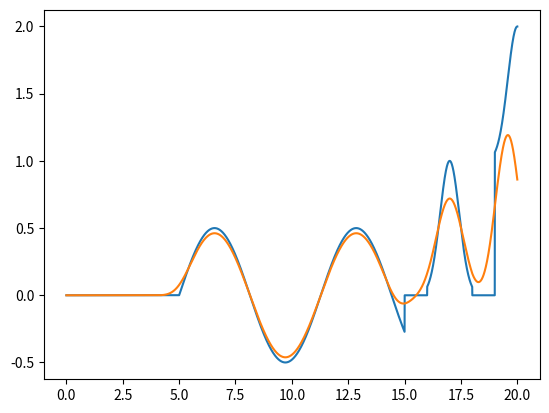

Source code (Python):
import numpy as np
import matplotlib.pyplot as plt
from scipy import interpolate
from scipy.fftpack import fft,ifft
from scipy.signal import chirp,sweep_poly

__all__ = ['Wavedata', 'Blank', 'Noise_wgn', 'DC', 'Triangle', 'Gaussian',
    'Gaussian2', 'CosPulse','Sin', 'Cos', 'Sinc',
    'Interpolation', 'Chirp', 'Sweep_poly']

class Wavedata(object):

    def __init__(self, data = [], sRate = 1):
        '''给定序列和采样率，构造Wavedata'''
        self.data = np.array(data)
        self.sRate = sRate

    def timeFunc(self,kind='cubic'):  # 不支持复数
        '''返回波形插值得到的时间函数，默认cubic插值'''
        #为了更好地插值，在插值序列x/y前后各加一个点，增大插值范围
        dt = 1/self.sRate
        x = np.arange(-dt/2, self.len+dt, dt)
        _y = np.append(0,self.data)
        y = np.append(_y,0)
        _timeFunc = interpolate.interp1d(x,y,kind=kind,bounds_error=False,fill_value=(0,0))
        return _timeFunc

    @staticmethod
    def generateData(timeFunc, domain=(0,1), sRate=1e2):
        '''给定函数、定义域、采样率，生成data序列'''
        length = np.around(abs(domain[1]-domain[0]) * sRate).astype(int) / sRate
        _domain = min(domain), (min(domain)+length)
        dt = 1/sRate
        _timeFunc = lambda x: timeFunc(x) * (x > _domain[0]) * ( x < _domain[1])
        x = np.arange(_domain[0]+dt/2, _domain[1], dt)
        data = np.array(_timeFunc(x))
        return data

    @classmethod
    def init(cls, timeFunc, domain=(0,1), sRate=1e2):
        '''给定函数、定义域、采样率，生成Wavedata类'''
        data = cls.generateData(timeFunc,domain,sRate)
        return cls(data,sRate)

    @property
    def x(self):
        '''返回波形的时间列表'''
        dt=1/self.sRate
        x = np.arange(dt/2, self.len, dt)
        return x

    @property
    def f(self): # 支持复数与timeFunc一致
        '''返回根据属性data进行cubic类型插值得到的时间函数'''
        f = self.timeFunc(kind='cubic')
        return f

    @property
    def len(self):
        '''返回波形长度'''
        length = self.size/self.sRate
        return length

    @property
    def size(self):
        '''返回波形点数'''
        size = len(self.data)
        return size

    def setLen(self,length):
        '''设置长度，增大补0，减小截取'''
        n = np.around(abs(length)*self.sRate).astype(int)
        return self.setSize(n)

    def setSize(self,size):
        '''设置点数，增多补0，减少截取'''
        n = np.around(size).astype(int)
        s = self.size
        if n > s:
            append_data=np.zeros(n-s)
            self.data = np.append(self.data, append_data)
        else:
            self.data = self.data[:n]
        return self

    def __call__(self, t):
        '''w(t) 返回某个时间点的最近邻值'''
        dt = 1/self.sRate
        idx = np.around(t/dt-0.5).astype(int)
        return self.data[idx]

    def __pos__(self):
        '''正 +w'''
        return self

    def __neg__(self):
        '''负 -w'''
        w = self.__class__(-self.data, self.sRate)
        return w

    def __abs__(self):
        '''绝对值 abs(w)'''
        w = self.__class__(np.abs(self.data), self.sRate)
        return w

    def __rshift__(self, t):
        '''右移 w>>t 长度不变'''
        if abs(t)>self.len:
            raise TypeError('shift is too large !')
        n = np.around(abs(t)*self.sRate).astype(int)
        shift_data = np.zeros(n)
        left_n = self.size-n
        if t>0:
            data = np.append(shift_data, self.data[:left_n])
        else:
            data = np.append(self.data[-left_n:], shift_data)
        w = self.__class__(data, self.sRate)
        return w

    def __lshift__(self, t):
        '''左移 t<<w 长度不变'''
        return self >> (-t)

    def __or__(self, other):
        '''或 w|o 串联波形'''
        assert isinstance(other,Wavedata)
        assert self.sRate == other.sRate
        data = np.append(self.data,other.data)
        w = self.__class__(data, self.sRate)
        return w

    def __xor__(self, n):
        '''异或 w^n 串联n个波形'''
        n = int(n)
        if n <= 1:
            return self
        else:
            data = list(self.data)*n
            w = self.__class__(data, self.sRate)
            return w

    def __pow__(self, v):
        '''幂 w**v 波形值的v次幂'''
        data = self.data ** v
        w = self.__class__(data, self.sRate)
        return w

    def __add__(self, other):
        '''加 w+o 波形值相加，会根据类型判断'''
        if isinstance(other,Wavedata):
            assert self.sRate == other.sRate
            size = max(self.size, other.size)
            self.setSize(size)
            other.setSize(size)
            data = self.data + other.data
            w = self.__class__(data, self.sRate)
            return w
        else:
            return other + self

    def __radd__(self, v):
        '''加 v+w 波形值加v，会根据类型判断'''
        data = self.data +v
        w = self.__class__(data, self.sRate)
        return w

    def __sub__(self, other):
        '''减 w-o 波形值相减，会根据类型判断'''
        return self + (- other)

    def __rsub__(self, v):
        '''减 v-w 波形值相减，会根据类型判断'''
        return v + (-self)

    def __mul__(self, other):
        '''乘 w*o 波形值相乘，会根据类型判断'''
        if isinstance(other,Wavedata):
            assert self.sRate == other.sRate
            size = max(self.size, other.size)
            self.setSize(size)
            other.setSize(size)
            data = self.data * other.data
            w = self.__class__(data, self.sRate)
            return w
        else:
            return other * self

    def __rmul__(self, v):
        '''乘 v*w 波形值相乘，会根据类型判断'''
        data = self.data * v
        w = self.__class__(data, self.sRate)
        return w

    def __truediv__(self, other):
        '''除 w/o 波形值相除，会根据类型判断'''
        if isinstance(other,Wavedata):
            assert self.sRate == other.sRate
            size = max(self.size, other.size)
            self.setSize(size)
            other.setSize(size)
            data = self.data / other.data
            w = self.__class__(data, self.sRate)
            return w
        else:
            return (1/other) * self

    def __rtruediv__(self, v):
        '''除 v/w 波形值相除，会根据类型判断'''
        data = v / self.data
        w = self.__class__(data, self.sRate)
        return w

    def convolve(self, other, mode='same', norm=True):
        '''卷积
        mode: full, same, valid'''
        if isinstance(other,Wavedata):
            _kernal = other.data
        elif isinstance(other,(np.ndarray,list)):
            _kernal = np.array(other)
        if norm:
            k_sum = sum(_kernal)
            kernal = _kernal / k_sum   #归一化kernal，使卷积后的波形总幅度不变
        else:
            kernal = _kernal
        data = np.convolve(self.data,kernal,mode)
        w = self.__class__(data, self.sRate)
        return w

    def FFT(self, mode='amp', half=True, **kw): # 支持复数，需做调整
        '''FFT, 默认波形data为实数序列, 只取一半结果, 为实际物理频谱'''
        sRate = self.size/self.sRate
        # 对于实数序列的FFT，正负频率的分量是相同的
        # 对于双边谱，即包含负频率成分的，除以size N 得到实际振幅
        # 对于单边谱，即不包含负频成分，实际振幅是正负频振幅的和，所以除了0频成分其他需要再乘以2
        fft_data = fft(self.data,**kw)/self.size
        if mode == 'amp':
            data = np.abs(fft_data)
        elif mode == 'phase':
            data = np.angle(fft_data,deg=True)
        elif mode == 'real':
            data = np.real(fft_data)
        elif mode == 'imag':
            data = np.imag(fft_data)
        elif mode == 'complex':
            data = fft_data
        if half:
            #size N为偶数时，取N/2；为奇数时，取(N+1)/2
            index = int((len(data)+1)/2)-1
            data = data[:index]
            data[1:] = data[1:]*2 #非0频成分乘2
        w = self.__class__(data, sRate)
        return w

    def getFFT(self,freq,mode='complex',half=True,**kw): # 支持复数，需做调整
        ''' 获取指定频率的FFT分量；
        freq: 为一个频率值或者频率的列表，
        返回值: 是对应mode的一个值或列表'''
        freq_array=np.array(freq)
        fft_w = self.FFT(mode=mode,half=half,**kw)
        index_freq = np.around(freq_array*fft_w.sRate).astype(int)
        res_array = fft_w.data[index_freq]
        return res_array

    def high_resample(self,sRate,kind='nearest'): # 复数支持与timeFunc一致
        '''提高采样率重新采样'''
        assert sRate > self.sRate
        timeFunc = self.timeFunc(kind=kind)
        domain = (0,self.len)
        w = self.__class__.init(timeFunc,domain,sRate)
        return w

    def low_resample(self,sRate,kind='linear'): # 复数支持与timeFunc一致
        '''降低采样率重新采样'''
        assert sRate < self.sRate
        timeFunc = self.timeFunc(kind=kind)
        domain = (0,self.len)
        w = self.__class__.init(timeFunc,domain,sRate)
        return w

    def resample(self,sRate): # 复数支持与timeFunc一致
        '''改变采样率重新采样'''
        if sRate == self.sRate:
            return self
        elif sRate > self.sRate:
            return self.high_resample(sRate)
        elif sRate < self.sRate:
            return self.low_resample(sRate)

    def normalize(self): # 不支持复数
        '''归一化波形，使其分布在(-1,+1)'''
        self.data = self.data/max(abs(self.data))
        return self

    def derivative(self):
        '''求导，点数不变'''
        y1=np.append(0,self.data[:-1])
        y2=np.append(self.data[1:],0)
        diff_data = (y2-y1)/2 #差分数据，间隔1个点做差分
        data = diff_data*self.sRate #导数，差分值除以 dt
        w = self.__class__(data,self.sRate)
        return w

    def integrate(self):
        '''求积分，点数不变'''
        cumsum_data = np.cumsum(self.data) #累积
        data = cumsum_data/self.sRate #积分，累积值乘以 dt
        w = self.__class__(data,self.sRate)
        return w

    def process(self,func,**kw): # 根据具体情况确定是否支持复数
        '''处理，传入一个处理函数func, 输入输出都是(data,sRate)格式'''
        data,sRate = func(self.data,self.sRate,**kw) # 接受额外的参数传递给func
        return self.__class__(data,sRate)

    def filter(self,filter): # 根据具体情况确定是否支持复数
        '''调用filter的process函数处理；
        一般filter是本模块里的Filter类'''
        assert hasattr(filter,'process')
        w = self.process(filter.process)
        return w

    def plot(self, *arg, isfft=False, **kw): # 不支持复数
        '''对于FFT变换后的波形数据，包含0频成分，x从0开始；
        使用isfft=True会去除了x的偏移，画出的频谱更准确'''
        ax = plt.gca()
        if isfft:
            dt=1/self.sRate
            x = np.arange(0, self.len-dt/2, dt)
        else:
            x = self.x
        ax.plot(x, self.data, *arg, **kw)

    def plt(self, mode='psd', r=False, **kw): # 支持复数，需要具体了解
        '''调用pyplot里与频谱相关的函数画图
        mode 可以为 psd,specgram,magnitude_spectrum,angle_spectrum,phase_spectrum等5个
        (cohere,csd需要两列数据，这里不支持)'''
        ax = plt.gca()
        plt_func = getattr(plt,mode)
        res = plt_func(x=self.data,Fs=self.sRate,**kw)
        if r:
            return res


def Blank(width=0, sRate=1e2):
    '''空波形'''
    timeFunc = lambda x: 0
    domain=(0, width)
    return Wavedata.init(timeFunc,domain,sRate)

def Noise_wgn(width=0, sRate=1e2):
    '''产生高斯白噪声序列，注意序列未归一化'''
    size = np.around(width * sRate).astype(int)
    data = np.random.randn(size)
    return Wavedata(data,sRate)

def DC(width=0, sRate=1e2):
    '''方波'''
    timeFunc = lambda x: 1
    domain=(0, width)
    return Wavedata.init(timeFunc,domain,sRate)

def Triangle(width=1, sRate=1e2):
    '''三角波'''
    timeFunc = lambda x: 1-np.abs(2/width*x)
    domain=(-0.5*width,0.5*width)
    return Wavedata.init(timeFunc,domain,sRate)

def Gaussian(width=1, sRate=1e2):
    '''高斯波形'''
    c = width/(4*np.sqrt(2*np.log(2)))
    timeFunc = lambda x: np.exp(-0.5*(x/c)**2)
    domain=(-0.5*width,0.5*width)
    return Wavedata.init(timeFunc,domain,sRate)

def Gaussian2(width=1,sRate=1e2,a=5):
    '''修正的高斯波形, a是width和方差的比值'''
    c = width/a # 方差
    # 减去由于截取造成的台阶, 使边缘为0, 并归一化
    y0 = np.exp(-0.5*(width/2/c)**2)
    timeFunc = lambda x: (np.exp(-0.5*(x/c)**2)-y0)/(1-y0)
    domain=(-0.5*width,0.5*width)
    return Wavedata.init(timeFunc,domain,sRate)

def CosPulse(width=1, sRate=1e2):
    timeFunc = lambda x: (np.cos(2*np.pi/width*x)+1)/2
    domain=(-0.5*width,0.5*width)
    return Wavedata.init(timeFunc,domain,sRate)

def Sin(w, phi=0, width=0, sRate=1e2):
    timeFunc = lambda t: np.sin(w*t+phi)
    domain=(0,width)
    return Wavedata.init(timeFunc,domain,sRate)

def Cos(w, phi=0, width=0, sRate=1e2):
    timeFunc = lambda t: np.cos(w*t+phi)
    domain=(0,width)
    return Wavedata.init(timeFunc,domain,sRate)

def Sinc(width=1, sRate=1e2, a=1):
    timeFunc = lambda t: np.sinc(a*t)
    domain=(-0.5*width,0.5*width)
    return Wavedata.init(timeFunc,domain,sRate)

def Interpolation(x, y, sRate=1e2, kind='linear'):
    '''参考scipy.interpolate.interp1d 插值'''
    timeFunc = interpolate.interp1d(x, y, kind=kind)
    domain = (x[0], x[-1])
    return Wavedata.init(timeFunc,domain,sRate)

def Chirp(f0, f1, width, sRate=1e2, phi=0, method='linear'):
    '''参考scipy.signal.chirp 啁啾'''
    t1 = width # 结束点
    timeFunc = lambda t: chirp(t, f0, t1, f1, method=method, phi=phi, )
    domain = (0,t1)
    return Wavedata.init(timeFunc,domain,sRate)

def Sweep_poly(poly, width, sRate=1e2, phi=0):
    '''参考scipy.signal.sweep_poly 多项式频率'''
    timeFunc = lambda t: sweep_poly(t, poly, phi=0)
    domain = (0,width)
    return Wavedata.init(timeFunc,domain,sRate)


if __name__ == "__main__":
    a=Sin(w=1, width=10, phi=0, sRate=1000)
    b=Gaussian(2,sRate=1000)
    c=Blank(1,sRate=1000)

    m=(0.5*a|c|b|c|b+1|c|a+0.5).setLen(20)>>5
    n=m.convolve(b)
    m.plot()
    n.plot()
    plt.show()
